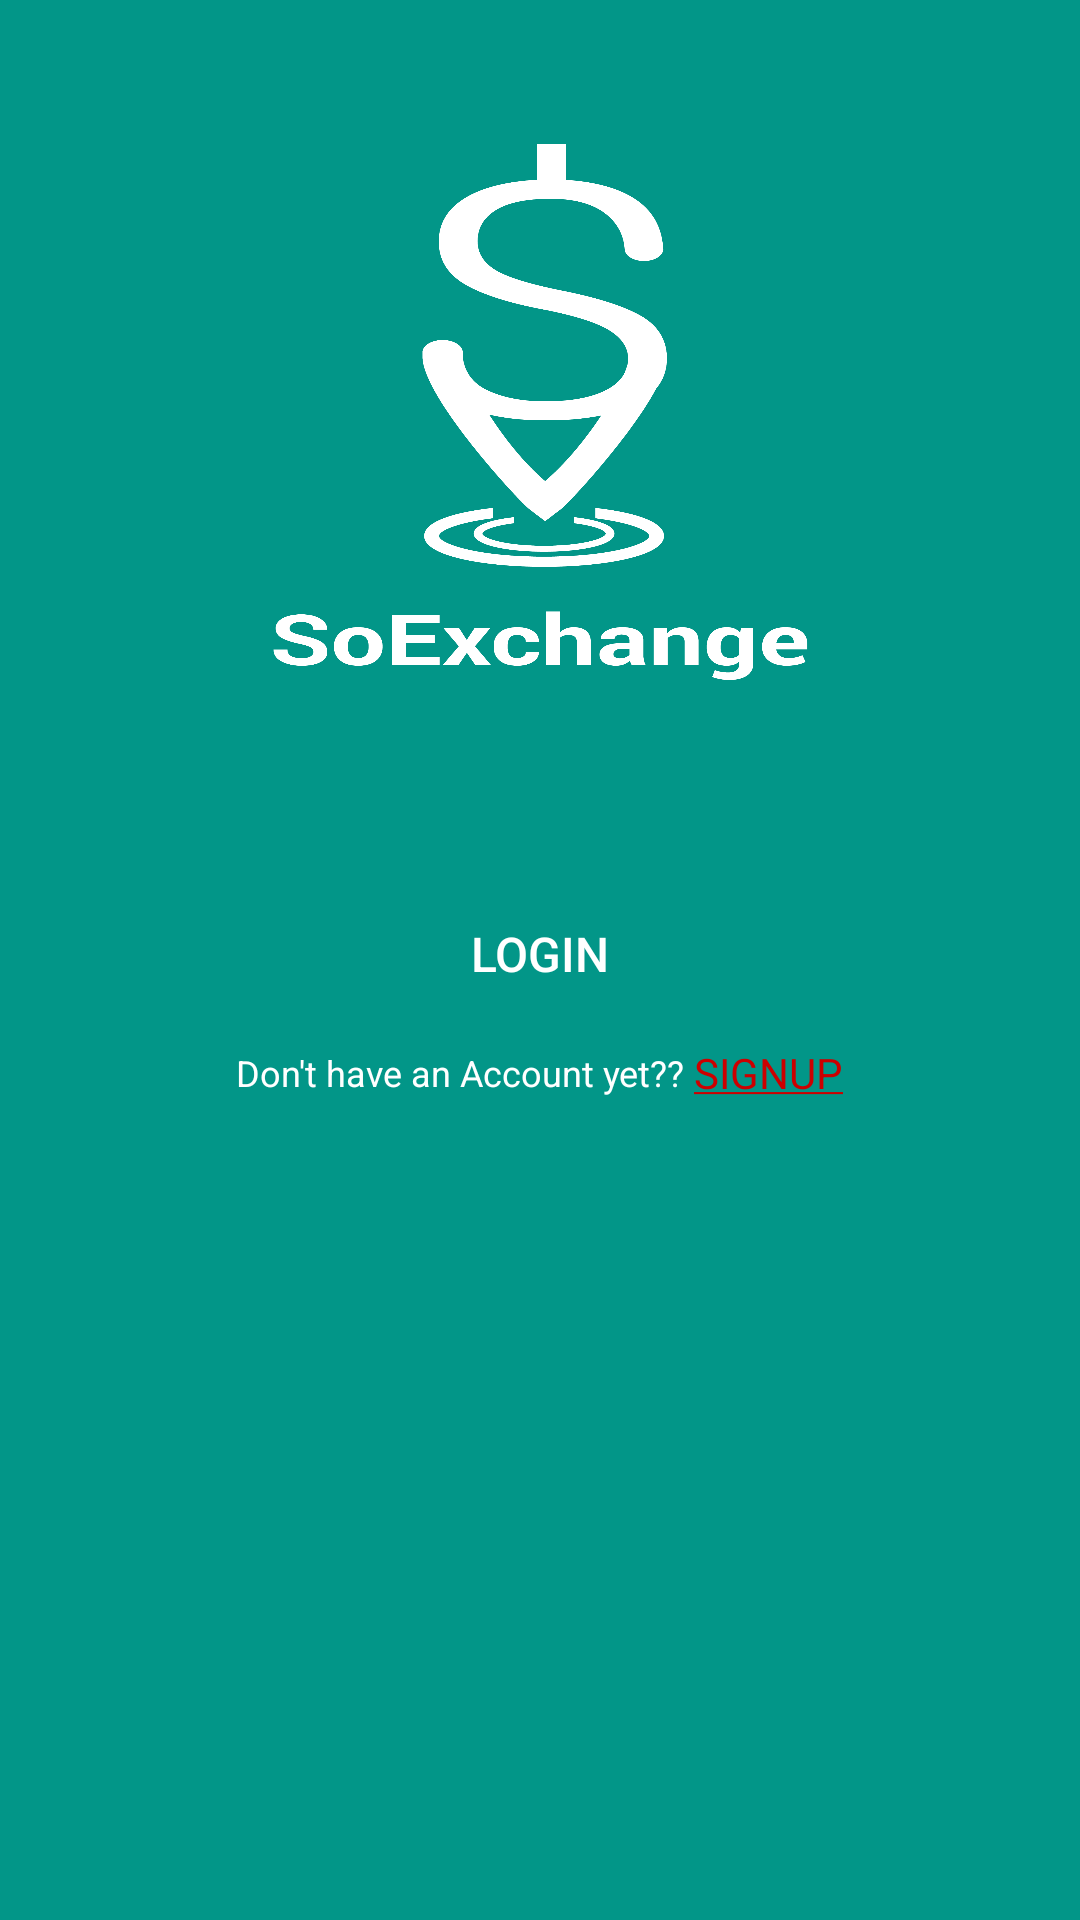

Here is an Android app screen rendered from its layout file. Give the layout XML and the strings, colors and styles it references.
<!-- AndroidManifest.xml: application theme Theme.AppCompat.Light.DarkActionBar -->
<!-- res/layout/registeration_activity.xml -->
<?xml version="1.0" encoding="utf-8"?>
<LinearLayout xmlns:android="http://schemas.android.com/apk/res/android"
    android:orientation="vertical" android:layout_width="match_parent"
    android:layout_height="match_parent"
    android:background="#029688">

    <ImageView
        android:id="@+id/logo"
        android:layout_width="180dp"
        android:layout_height="180dp"
        android:layout_gravity="center"
        android:layout_marginTop="48dp"
        android:scaleType="center"
        android:background="@drawable/newlogo" />


    <Button
        android:id="@+id/button_login"
        android:layout_width="match_parent"
        android:layout_height="36dp"
        android:layout_marginTop="72dp"
        android:layout_marginLeft="40dp"
        android:layout_marginRight="40dp"
        android:background="@drawable/exchange_button_black"
        android:text="LOGIN"
        android:textColor="@android:color/white"
        android:textSize="16sp"
        android:layout_gravity="center"/>

    <LinearLayout
        android:layout_width="wrap_content"
        android:layout_marginTop="12dp"
        android:layout_gravity="center"
        android:layout_height="wrap_content">
        <TextView
            android:layout_width="wrap_content"
            android:layout_height="wrap_content"
            android:textColor="@android:color/white"
            android:layout_gravity="center"
            android:text="Don't have an Account yet?? "
            android:textSize="12sp"/>

        <TextView
            android:id="@+id/signup"
            android:layout_width="wrap_content"
            android:layout_height="wrap_content"
            android:textColor="@android:color/holo_red_dark"
            android:text="@string/signup"/>

    </LinearLayout>

</LinearLayout>
<!-- resources referenced by this layout -->
<resources>
  <!-- drawable newlogo: png bitmap (drawable, 80095 bytes) -->
  <string name="signup"><u>SIGNUP</u></string>
</resources>
